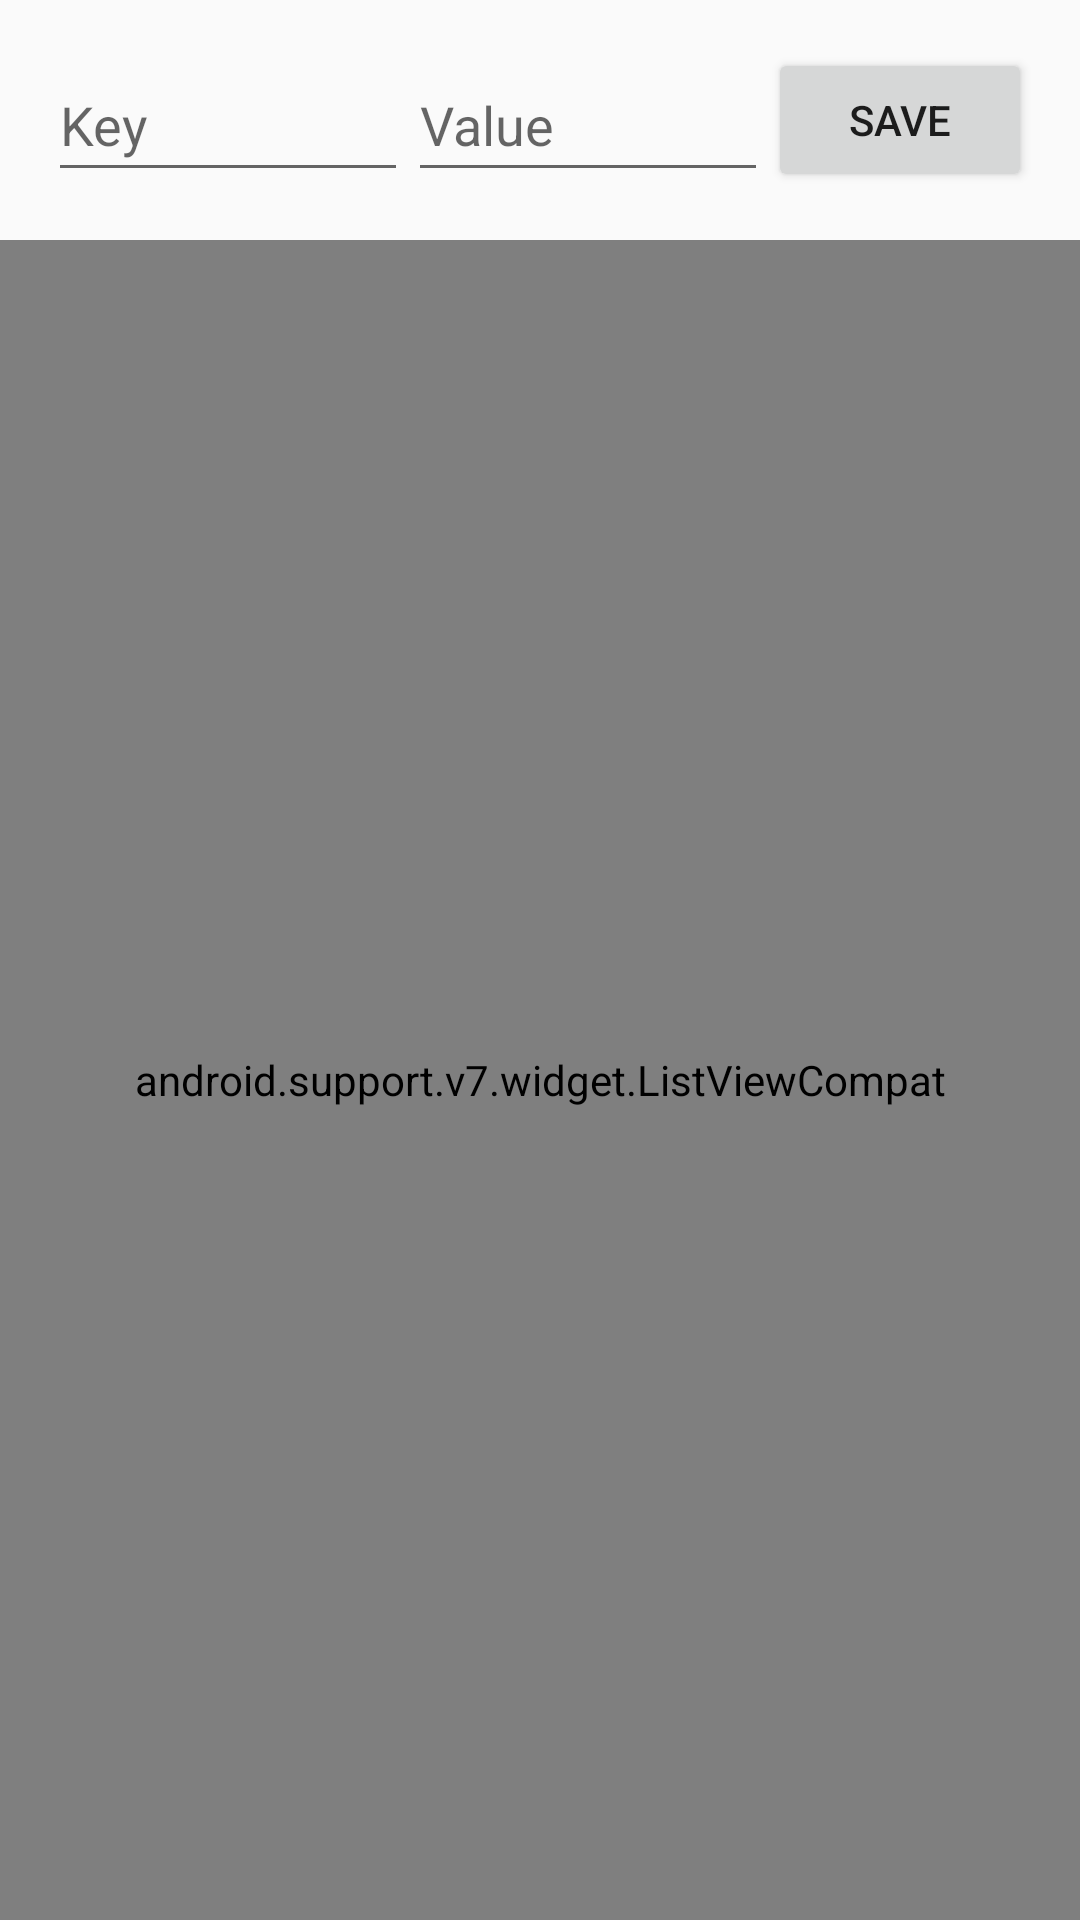

This screen was rendered from an Android layout file. Write that file and the resources it references.
<!-- AndroidManifest.xml: application theme AppTheme -->
<!-- res/layout/fragment_shared_preference.xml -->
<LinearLayout xmlns:android="http://schemas.android.com/apk/res/android"
    xmlns:tools="http://schemas.android.com/tools"
    android:layout_width="match_parent"
    android:layout_height="match_parent"
    android:orientation="vertical"
    tools:context="org.example.demo.stetho.SharedPreferenceFragment">
    <LinearLayout
        android:layout_width="match_parent"
        android:layout_height="48dp"
        android:orientation="horizontal" android:layout_margin="@dimen/activity_horizontal_margin">
        <android.support.v7.widget.AppCompatEditText
            android:id="@+id/key"
            android:layout_width="0dp"
            android:layout_height="match_parent"
            android:layout_weight="1"
            android:hint="@string/key_hint"/>
        <android.support.v7.widget.AppCompatEditText
            android:id="@+id/value"
            android:layout_width="0dp"
            android:layout_height="match_parent"
            android:layout_weight="1"
            android:hint="@string/value_hint"/>
        <android.support.v7.widget.AppCompatButton
            android:id="@+id/save"
            android:layout_width="wrap_content"
            android:layout_height="match_parent"
            android:text="@string/save"/>
    </LinearLayout>
    <android.support.v7.widget.ListViewCompat
        android:id="@+id/list"
        android:layout_width="match_parent"
        android:layout_height="0dp"
        android:layout_weight="1"/>
</LinearLayout>
<!-- resources referenced by this layout -->
<resources>
  <dimen name="activity_horizontal_margin">16dp</dimen>
  <string name="key_hint">Key</string>
  <string name="save">Save</string>
  <string name="value_hint">Value</string>
  <style name="AppTheme" parent="Theme.AppCompat.Light.DarkActionBar">
          
          <item name="colorPrimary">@color/colorPrimary</item>
          <item name="colorPrimaryDark">@color/colorPrimaryDark</item>
          <item name="colorAccent">@color/colorAccent</item>
      </style>
  <!-- not gathered from this repository: default colours our renderer supplied (Android Studio template values) -->
  <color name="colorPrimary">#FF6200EE</color>
  <color name="colorPrimaryDark">#FF3700B3</color>
  <color name="colorAccent">#FF03DAC5</color>
</resources>
